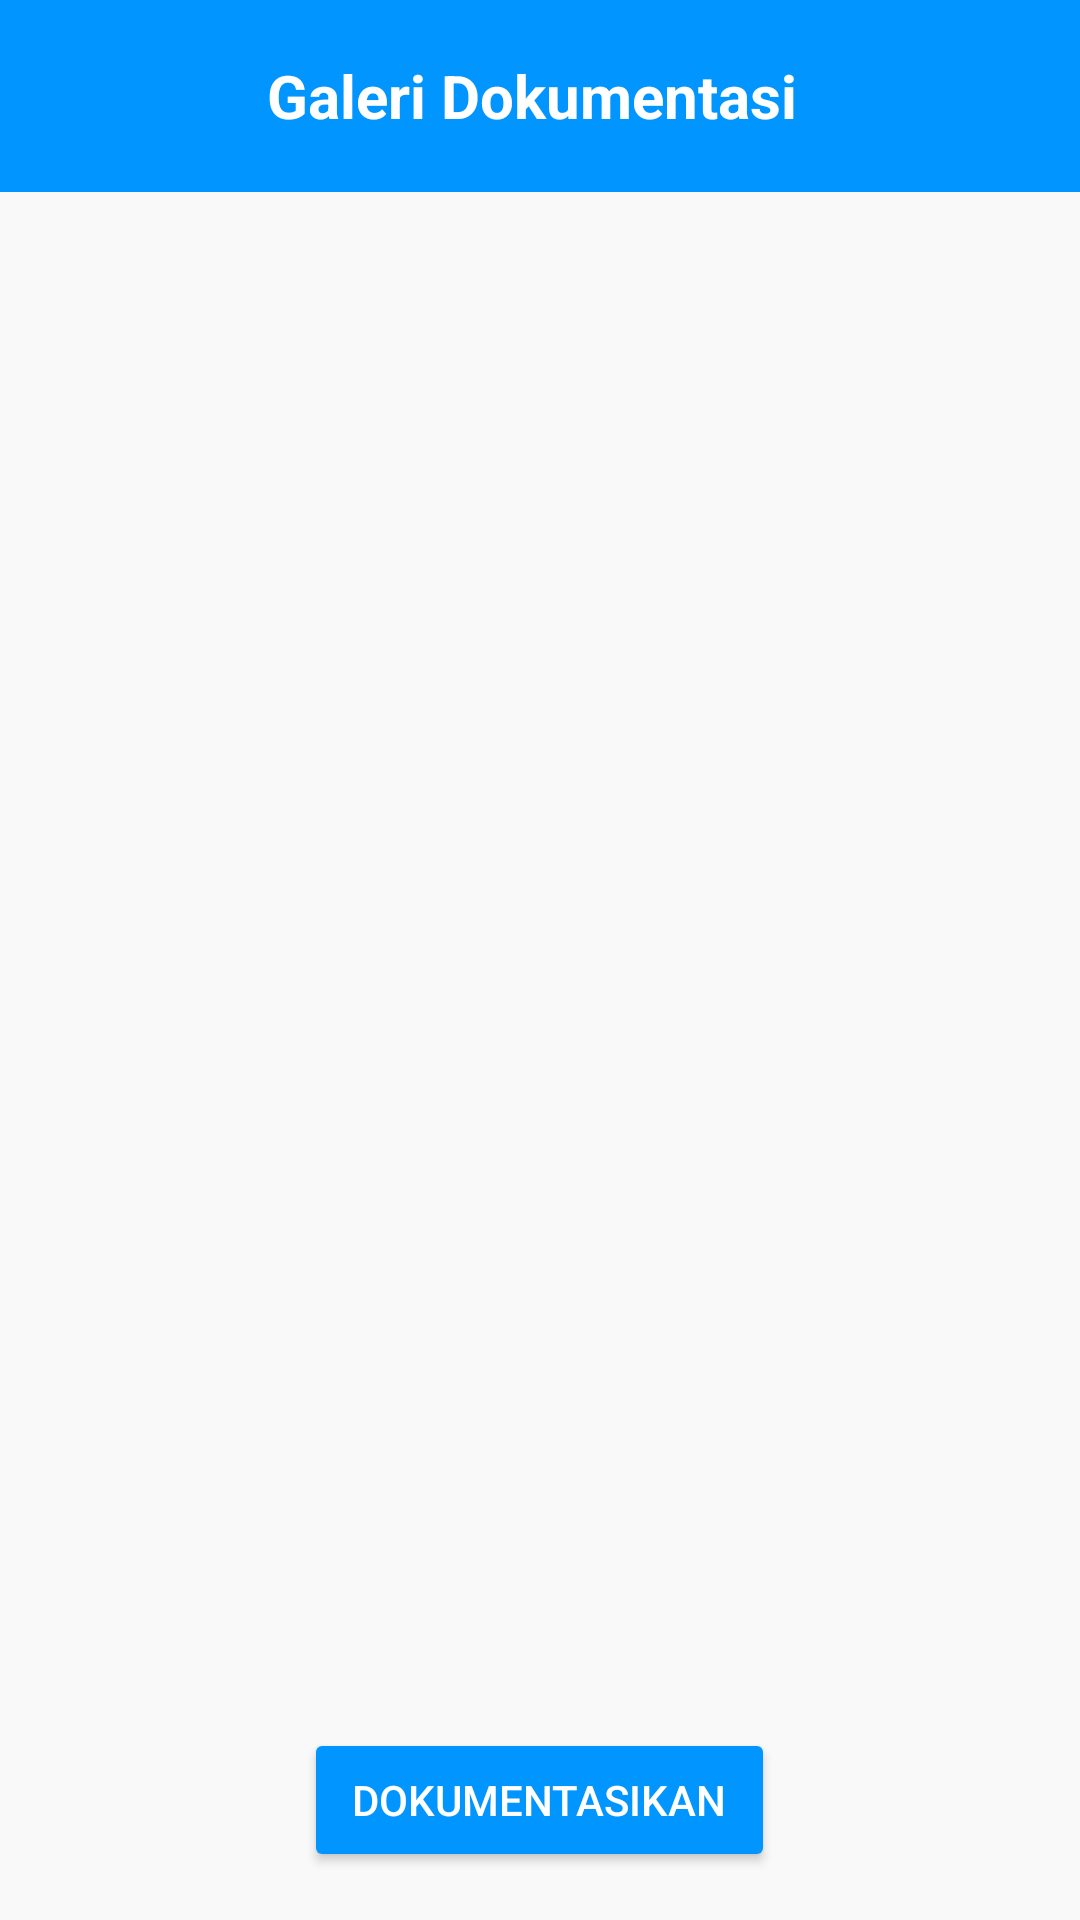

Here is an Android app screen rendered from its layout file. Give the layout XML and the strings, colors and styles it references.
<!-- AndroidManifest.xml: application theme Theme.Tugas2PBB -->
<!-- res/layout/activity_galeri.xml -->
<?xml version="1.0" encoding="utf-8"?>
<androidx.drawerlayout.widget.DrawerLayout xmlns:android="http://schemas.android.com/apk/res/android"
    xmlns:app="http://schemas.android.com/apk/res-auto"
    xmlns:tools="http://schemas.android.com/tools"
    android:id="@+id/drawerLayout"
    android:layout_width="match_parent"
    android:layout_height="match_parent"
    tools:context=".GaleriActivity">

    <RelativeLayout
        android:id="@+id/mainContent"
        android:layout_width="match_parent"
        android:layout_height="match_parent"
        android:background="#F9F9F9">

        <androidx.appcompat.widget.Toolbar
            android:id="@+id/toolbar"
            android:layout_width="match_parent"
            android:layout_height="?attr/actionBarSize"
            android:background="#0095FF"
            android:theme="@style/ThemeOverlay.AppCompat.Dark.ActionBar"
            android:elevation="4dp">

            <LinearLayout
                android:layout_width="match_parent"
                android:layout_height="match_parent"
                android:orientation="horizontal"
                android:gravity="center_vertical">

                <ImageView
                    android:id="@+id/menuButton"
                    android:layout_width="65dp"
                    android:layout_height="wrap_content"
                    android:contentDescription="Menu"
                    android:padding="10dp"
                    android:src="@drawable/ic_menu"
                    android:tint="@android:color/white" />

                <TextView
                    android:id="@+id/tvTitle"
                    android:layout_width="wrap_content"
                    android:layout_height="match_parent"
                    android:gravity="center_vertical"
                    android:text="Galeri Dokumentasi"
                    android:textColor="@android:color/white"
                    android:textSize="20sp"
                    android:textStyle="bold"
                    android:layout_marginStart="8dp" />
            </LinearLayout>
        </androidx.appcompat.widget.Toolbar>

        <LinearLayout
            android:id="@+id/contentLayout"
            android:layout_width="match_parent"
            android:layout_height="match_parent"
            android:layout_below="@id/toolbar"
            android:orientation="vertical"
            android:gravity="center_horizontal"
            android:padding="16dp">

            <androidx.recyclerview.widget.RecyclerView
                android:id="@+id/rvGaleri"
                android:layout_width="match_parent"
                android:layout_height="0dp"
                android:layout_weight="1"
                android:clipToPadding="false"
                android:paddingBottom="10dp"
                tools:listitem="@layout/item_galeri" />

            <Button
                android:id="@+id/btnTambahGambar"
                android:layout_width="wrap_content"
                android:layout_height="wrap_content"
                android:text="Dokumentasikan"
                android:layout_marginTop="10dp"
                android:backgroundTint="#0095FF"
                android:textColor="@android:color/white"
                android:paddingHorizontal="16dp"
                android:paddingVertical="8dp"
                android:elevation="4dp" />
        </LinearLayout>

        <ProgressBar
            android:id="@+id/progressBar"
            android:layout_width="50dp"
            android:layout_height="50dp"
            android:layout_centerInParent="true"
            android:visibility="gone"
            android:indeterminate="true"
            android:theme="@style/Widget.AppCompat.ProgressBar" />
    </RelativeLayout>

    <com.google.android.material.navigation.NavigationView
        android:id="@+id/navigationView"
        android:layout_width="280dp"
        android:layout_height="match_parent"
        android:layout_gravity="start"
        app:headerLayout="@layout/drawer_header"
        app:menu="@menu/drawer_menu" />
</androidx.drawerlayout.widget.DrawerLayout>
<!-- res/layout/item_galeri.xml (included above) -->
<LinearLayout xmlns:android="http://schemas.android.com/apk/res/android"
    android:layout_width="match_parent"
    android:layout_height="wrap_content"
    android:orientation="vertical"
    android:gravity="center"
    android:padding="6dp">

    <ImageView
        android:id="@+id/imageView"
        android:layout_width="110dp"
        android:layout_height="110dp"
        android:scaleType="centerCrop"
        android:src="@drawable/ic_image_placeholder"
        android:layout_gravity="center"
        android:contentDescription="Image" />

    <TextView
        android:id="@+id/textTitle"
        android:layout_width="match_parent"
        android:layout_height="wrap_content"
        android:text="Judul Gambar"
        android:gravity="center"
        android:textSize="12sp"
        android:textColor="@android:color/black"
        android:paddingTop="4dp"/>

    <TextView
        android:id="@+id/textDate"
        android:layout_width="match_parent"
        android:layout_height="wrap_content"
        android:text="07 Nov 2025 • 09:37"
        android:gravity="center"
        android:textSize="11sp"
        android:textColor="@android:color/darker_gray"
        android:paddingBottom="2dp"/>
</LinearLayout>
<!-- res/layout/drawer_header.xml (included above) -->
<?xml version="1.0" encoding="utf-8"?>
<LinearLayout xmlns:android="http://schemas.android.com/apk/res/android"
    android:layout_width="match_parent"
    android:layout_height="180dp"
    android:orientation="vertical"
    android:gravity="bottom"
    android:padding="16dp"
    android:background="#0095FF">

    <ImageView
        android:id="@+id/header_image"
        android:layout_width="72dp"
        android:layout_height="72dp"
        android:layout_gravity="center_horizontal"
        android:contentDescription="User Photo"/>

    <TextView
        android:id="@+id/profile_name"
        android:layout_width="match_parent"
        android:layout_height="wrap_content"
        android:text="Halo, User!"
        android:textColor="@android:color/white"
        android:textSize="18sp"
        android:textStyle="bold"
        android:gravity="center"
        android:layout_marginTop="8dp" />

    <TextView
        android:id="@+id/profile_email"
        android:layout_width="match_parent"
        android:layout_height="wrap_content"
        android:text="user@example.com"
        android:textColor="@android:color/white"
        android:textSize="14sp"
        android:gravity="center"
        android:layout_marginTop="4dp" />
</LinearLayout>
<!-- resources referenced by this layout -->
<resources>
  <!-- drawable ic_image_placeholder (drawable) -->
  <?xml version="1.0" encoding="utf-8"?>
  <vector xmlns:android="http://schemas.android.com/apk/res/android"
      android:width="48dp"
      android:height="48dp"
      android:viewportWidth="24"
      android:viewportHeight="24">
      <path
          android:fillColor="#BDBDBD"
          android:pathData="M21,19V5c0,-1.1 -0.9,-2 -2,-2H5c-1.1,0 -2,0.9 -2,2v14c0,1.1 0.9,2 2,2h14c1.1,0 2,-0.9 2,-2zM5,5h14v9l-3.5,-4.5 -2.5,3.01L9.5,8l-4.5,6V5z" />
  </vector>
  <style name="Theme.Tugas2PBB" parent="Base.Theme.Tugas2PBB" />
  <style name="Base.Theme.Tugas2PBB" parent="Theme.Material3.DayNight.NoActionBar">
          
          
      </style>
</resources>
